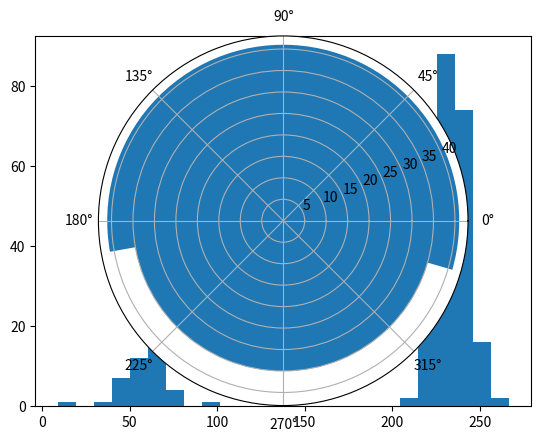

Reproduce this figure in Python.
import numpy as np
import scipy.stats
import matplotlib.pyplot as plt
import pandas as pd
import seaborn as sns
from statistics import mode

data = [239.22837624, 236.17695463, 235.61435202, 242.40966253, 224.84181247,
 233.85623488, 247.01415491,  53.96439641, 242.51053009, 229.23819172,
 231.24316018, 231.55639591, 233.52107147, 250.25670595, 243.08192273,
 230.99194492, 239.22517448,  53.01103119, 227.36265546, 236.76502527,
 237.48161293, 234.97305573, 235.00798852,  77.52367704, 238.34005113,
 228.79092252,  44.64788461, 255.05806022, 226.88441908, 236.80315213,
 240.95864028, 236.2566435,   73.79629329, 250.82011644, 240.36610709,
 229.7989734, 239.84562799, 239.99179937, 227.99093931, 251.53317677,
  69.43027419, 236.98629445, 235.7707022,  236.8313593,  232.68874438,
 232.53718579, 234.19065123,  67.87248476, 232.42310138, 233.90748017,
 239.66044537, 232.50492353, 230.54260574,  42.99793971, 230.00773663,
 233.74068212, 239.90952859, 235.78364126,  74.5338471 ,  70.54494816,
 244.93778431, 239.60012187, 255.23652757, 238.87560952, 221.10500805,
 222.26559486,  64.17963988, 221.78582936, 225.96492901, 223.3640806,
 230.19077721, 226.06512719, 236.15183146, 251.2700893,  251.61076085,
 232.97750731,  60.13669521, 232.3548325,  226.88735658, 241.70764791,
 242.82411936, 227.92186061, 220.33498052, 245.64229994, 222.10307974,
  52.71460525,  58.50740049, 250.30851304, 235.58196704, 245.0867804,
 236.11951257, 227.39205495, 237.97934719,  45.32645257, 239.56156583,
 240.93973291, 232.8076048,  230.49928549, 240.26904938, 226.76725172,
 241.88961397, 234.30815235, 230.3469086,  217.8840756,  242.00724398,
 236.98462389, 234.81482798, 245.70303471, 237.42949056, 243.26043925,
 229.38226482,  67.3640464,  218.02993839, 266.56498434, 226.50765794,
  60.92837039, 247.25645486, 229.20842409, 236.41444409, 229.79401624,
 218.45101508, 250.402532,   220.14473458, 234.31394528, 257.30478481,
  48.4750572, 250.02063713, 217.45474095,  65.13506777, 223.17611053,
 233.38812468, 236.97118773, 231.14973961, 217.64753973, 237.5689633,
 229.63079877, 223.57603449, 224.50354757,  43.16079151, 232.86458934,
 230.24979771, 224.68818943, 252.20276541,  60.13969453, 247.38821841,
 240.19109292, 220.71678061,  70.78480916, 244.81423198, 235.85529842,
 212.1696356, 229.20489642, 243.63834824, 234.41115438, 232.45852335,
  51.36508588, 221.83471069, 248.16775289, 239.07140996, 215.1470504,
  50.83610617, 239.27396753,   8.9847493,  228.33395282,  65.60654908,
 238.46585118, 229.47072828,  67.19558879,  55.09676767, 226.27539718,
 240.90020652, 245.42767587, 235.399244,   240.06037703, 251.82170668,
 232.6374687,  239.21070987, 233.63913872, 226.4484489,  227.37132061,
 244.37066833, 244.28164099,  68.83422828, 230.41634542, 228.73821246,
 234.52235866,  56.81755671, 228.56270526, 233.23558516,  49.3237009,
 243.7549985,  238.21225303, 243.61872171, 226.39037543, 230.40905371,
 230.92154094, 233.27717784,  68.19566524, 220.70799426, 226.91553644,
  67.22971155, 230.23065181, 226.12342534, 228.98887495, 235.23016574,
 222.65901558, 212.42143644, 223.19133194, 240.83925399,  64.30187533,
  55.66094014,  39.45828264,  56.58057164, 242.34582305, 238.22107977,
 240.76427458, 241.80764609, 235.38356225, 235.93864162, 236.70274143,
 231.39038646, 227.85497814, 229.77810124, 217.49764673, 237.33217609,
 218.81587675, 235.34380151,  43.07564081,  71.68203157,  65.74868453,
 231.17753626, 230.60344749, 226.85507815, 238.48925791, 233.97225417,
 231.90750645, 230.16352428, 229.6151926,  220.25416632, 234.81397445,
 237.48519132, 244.46796381, 222.13738446, 240.57260416, 244.31122478,
 237.064097,   245.16403043, 228.0531451,   99.00734268, 227.81037957]


modus = mode(data)

def reverse_degree(origin_list, modus):
    mid = [x for x in origin_list if modus-90 < x < modus+90]
    up = [x-180 for x in origin_list if x > modus+90]
    below = [x+180 for x in origin_list if x < modus-90]
    result = mid + up + below
    result.sort()
    return result

data1 = reverse_degree(data, modus)
    
         
#dist_data = pd.DataFrame(data[0], columns=["azimuth"])

#sns.displot(dist_data, x="azimuth", bins=20)
#sns.displot(dist_data, x="azimuth", kind="kde")
#print(dist_data)
#plt.show()
def rad_360():
    radians = np.linspace(0, ((2*np.pi)-(np.pi/180)), 360)
    tinggi = []
    for i in range(360):
        if i == 0:
            temp1 = [x for x in data if x < 0.5]
            temp2 = [x for x in data if 359.5 < x]
            n = len(temp1)+len(temp2)
        else:
            temp = [x for x in data if i-0.5 < x < i+0.5]
            n = len(temp)
        tinggi.append(n)
    ax = plt.subplot(projection='polar')
    ax.bar(radians, tinggi, width = np.pi/180)

def rad_16():
    radians = np.linspace(0, ((2*np.pi)-(np.pi/180)), 16)
    tinggi = []
    for i in range(16):
        if i == 0:
            temp1 = [x for x in data if x < 11.25]
            temp2 = [x for x in data if 348.75 < x]
            n = len(temp1)+len(temp2)
        else:
            temp = [x for x in data if (22.5*i)-11.25 < x < (22.5*i)+11.25]
            n = len(temp)
        tinggi.append(n)
    print(radians)
    print(tinggi)
    ax = plt.subplot(projection='polar')
    ax.bar(radians, tinggi, width = 2*np.pi/16)

def rad_32():
    radians = np.linspace(0, ((2*np.pi)-(np.pi/180)), 32)
    tinggi = []
    for i in range(32):
        if i == 0:
            temp1 = [x for x in data if x < 5.625]
            temp2 = [x for x in data if 354.375 < x]
            n = len(temp1)+len(temp2)
        else:
            temp = [x for x in data if (11.25*i)-5.625 < x < (11.25*i)+5.625]
            n = len(temp)
        tinggi.append(n)
    ax = plt.subplot(projection='polar')
    ax.bar(radians, tinggi, width = 2*np.pi/32)

def histo(list):
    plt.hist(list, bins = 25)

print(len(data), len(data1))

histo(data)
plt.show()
rad_360()
plt.show()
histo(data1)
plt.show()